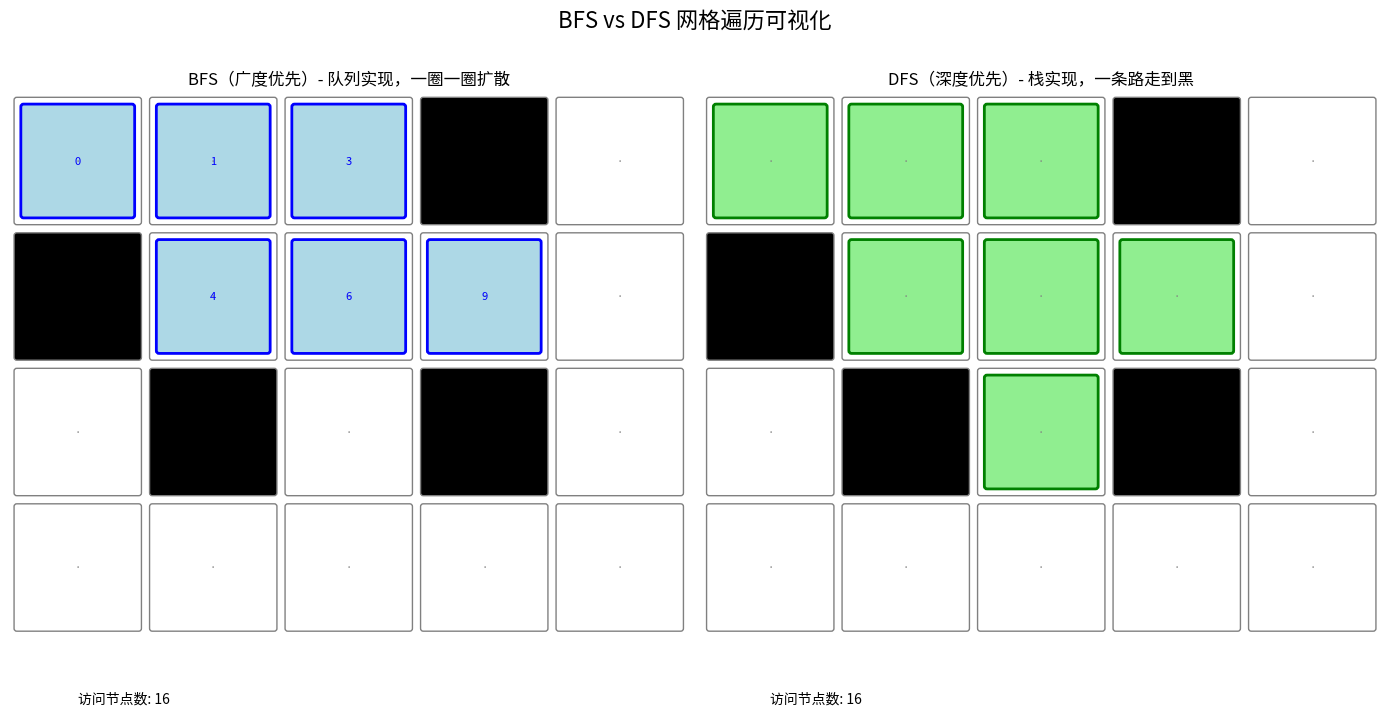

Source code (Python):
# -*- coding: utf-8 -*-
"""
算法实现：可视化 / bfs_dfs_visualizer

本文件实现 bfs_dfs_visualizer 相关的算法功能。
"""

import matplotlib.pyplot as plt
import matplotlib.patches as mpatches
import numpy as np
from collections import deque


def bfs(grid, start):
    """BFS 遍历，返回每步状态"""
    rows, cols = len(grid), len(grid[0])
    visited = [[False] * cols for _ in range(rows)]
    steps = []
    queue = deque([start])
    visited[start[0]][start[1]] = True

    directions = [(0, 1), (1, 0), (0, -1), (-1, 0)]

    while queue:
        x, y = queue.popleft()
        steps.append(((x, y), 'visit'))

        for dx, dy in directions:
            nx, ny = x + dx, y + dy
            if 0 <= nx < rows and 0 <= ny < cols and not visited[nx][ny] and grid[nx][ny] != '#':
                visited[nx][ny] = True
                queue.append((nx, ny))
                steps.append(((nx, ny), 'enqueue'))

    return steps


def dfs(grid, start):
    """DFS 遍历，返回每步状态"""
    rows, cols = len(grid), len(grid[0])
    visited = [[False] * cols for _ in range(rows)]
    steps = []
    stack = [start]
    visited[start[0]][start[1]] = True

    directions = [(0, 1), (1, 0), (0, -1), (-1, 0)]

    while stack:
        x, y = stack.pop()
        steps.append(((x, y), 'visit'))

        for dx, dy in directions:
            nx, ny = x + dx, y + dy
            if 0 <= nx < rows and 0 <= ny < cols and not visited[nx][ny] and grid[nx][ny] != '#':
                visited[nx][ny] = True
                stack.append((nx, ny))
                steps.append(((nx, ny), 'push'))

    return steps


def visualize_grid(grid, bfs_steps, dfs_steps, save_path='bfs_dfs_grid.png'):
    """可视化 BFS 和 DFS 在网格上的遍历过程"""
    rows, cols = len(grid), len(grid[0])

    fig, axes = plt.subplots(1, 2, figsize=(14, 7))
    fig.suptitle('BFS vs DFS 网格遍历可视化', fontsize=16)

    # BFS 图
    ax1 = axes[0]
    ax1.set_title('BFS（广度优先）- 队列实现，一圈一圈扩散', fontsize=12)
    ax1.set_xlim(-0.5, cols - 0.5)
    ax1.set_ylim(-0.5, rows - 0.5)
    ax1.set_aspect('equal')

    # 绘制网格
    for i in range(rows):
        for j in range(cols):
            color = 'black' if grid[i][j] == '#' else 'white'
            rect = mpatches.FancyBboxPatch((j - 0.45, rows - 1 - i - 0.45), 0.9, 0.9,
                                             boxstyle="round,pad=0.02",
                                             facecolor=color, edgecolor='gray')
            ax1.add_patch(rect)
            if grid[i][j] == '.':
                ax1.text(j, rows - 1 - i, '·', ha='center', va='center', fontsize=8, color='gray')

    # BFS 动画（只用最后几步展示）
    bfs_visited = set()
    for (x, y), action in bfs_steps[:min(10, len(bfs_steps))]:
        bfs_visited.add((x, y))

    for i, j in bfs_visited:
        rect = mpatches.FancyBboxPatch((j - 0.4, rows - 1 - i - 0.4), 0.8, 0.8,
                                         boxstyle="round,pad=0.02",
                                         facecolor='lightblue', edgecolor='blue', linewidth=2)
        ax1.add_patch(rect)
        ax1.text(j, rows - 1 - i, str(bfs_steps.index(next(s for s in bfs_steps if s[0] == (i, j)))),
                ha='center', va='center', fontsize=8, color='blue')

    ax1.text(0, -1, f'访问节点数: {len(set(s[0] for s in bfs_steps))}', fontsize=10)
    ax1.axis('off')

    # DFS 图
    ax2 = axes[1]
    ax2.set_title('DFS（深度优先）- 栈实现，一条路走到黑', fontsize=12)
    ax2.set_xlim(-0.5, cols - 0.5)
    ax2.set_ylim(-0.5, rows - 0.5)
    ax2.set_aspect('equal')

    # 绘制网格
    for i in range(rows):
        for j in range(cols):
            color = 'black' if grid[i][j] == '#' else 'white'
            rect = mpatches.FancyBboxPatch((j - 0.45, rows - 1 - i - 0.45), 0.9, 0.9,
                                             boxstyle="round,pad=0.02",
                                             facecolor=color, edgecolor='gray')
            ax2.add_patch(rect)
            if grid[i][j] == '.':
                ax2.text(j, rows - 1 - i, '·', ha='center', va='center', fontsize=8, color='gray')

    # DFS 动画
    dfs_visited = set()
    for (x, y), action in dfs_steps[:min(10, len(dfs_steps))]:
        dfs_visited.add((x, y))

    for i, j in dfs_visited:
        rect = mpatches.FancyBboxPatch((j - 0.4, rows - 1 - i - 0.4), 0.8, 0.8,
                                         boxstyle="round,pad=0.02",
                                         facecolor='lightgreen', edgecolor='green', linewidth=2)
        ax2.add_patch(rect)

    ax2.text(0, -1, f'访问节点数: {len(set(s[0] for s in dfs_steps))}', fontsize=10)
    ax2.axis('off')

    plt.tight_layout()
    plt.savefig(save_path, dpi=150, bbox_inches='tight')
    print(f"图片已保存: {save_path}")
    plt.show()


# ========================== 测试代码 ==========================
if __name__ == "__main__":
    print("=== BFS/DFS 网格遍历可视化 ===\n")

    # 测试网格 (0=起点, .=空, #=障碍)
    grid = [
        ['.', '.', '.', '#', '.'],
        ['#', '.', '.', '.', '.'],
        ['.', '#', '.', '#', '.'],
        ['.', '.', '.', '.', '.'],
    ]
    start = (0, 0)

    print(f"网格:")
    for row in grid:
        print(' '.join(row))
    print(f"起点: {start}")
    print()

    bfs_steps = bfs(grid, start)
    dfs_steps = dfs(grid, start)

    print(f"BFS 访问顺序: {[s[0] for s in bfs_steps if s[1] == 'visit']}")
    print(f"DFS 访问顺序: {[s[0] for s in dfs_steps if s[1] == 'visit']}")
    print()

    visualize_grid(grid, bfs_steps, dfs_steps)
